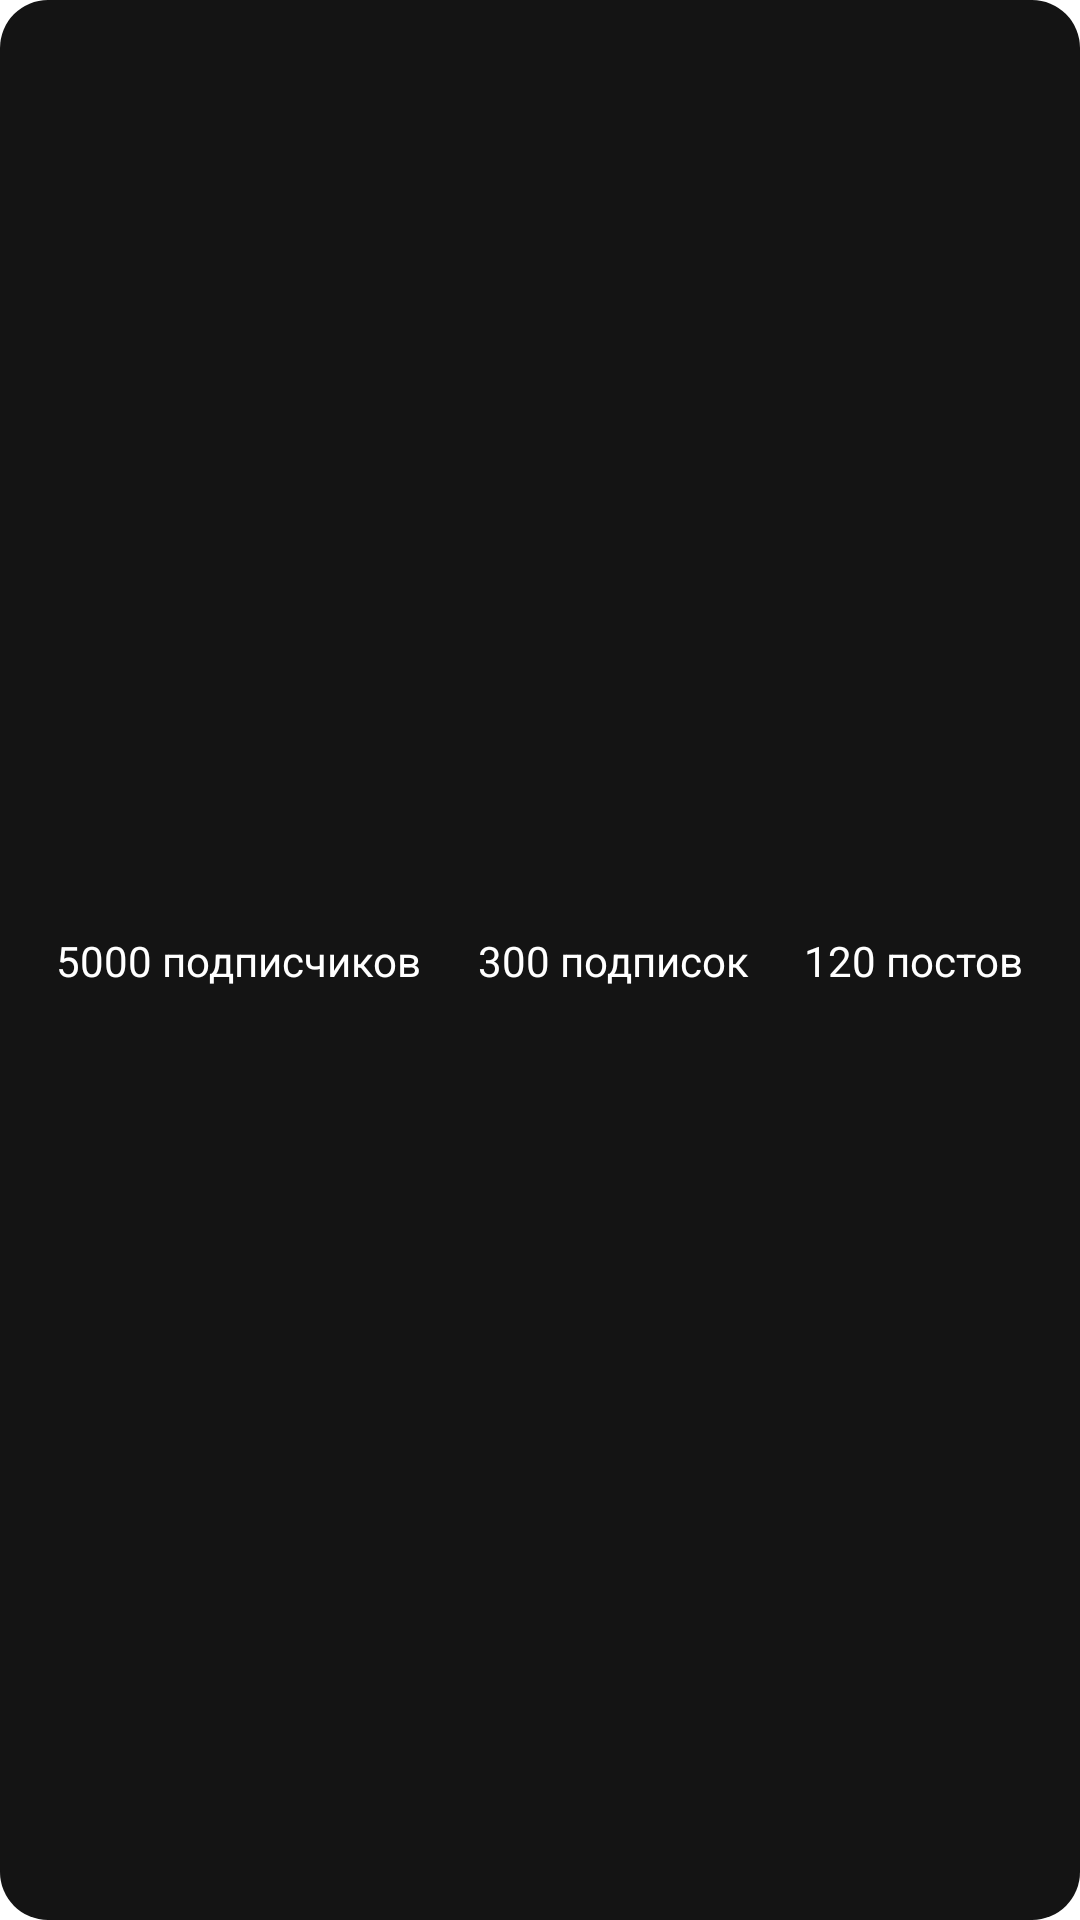

Write the Android layout XML for this screen, with the resource values it uses.
<!-- AndroidManifest.xml: application theme Theme.Mobdevlab1 -->
<!-- res/layout/statistics.xml -->
<?xml version="1.0" encoding="utf-8"?>
<androidx.constraintlayout.widget.ConstraintLayout
    xmlns:android="http://schemas.android.com/apk/res/android"
    xmlns:app="http://schemas.android.com/apk/res-auto"
    android:id="@+id/layout_statistics"
    android:layout_width="match_parent"
    android:layout_height="wrap_content"
    app:layout_constraintTop_toBottomOf="@id/layout_personal_info"
    android:background="@drawable/rounded_corners"
    android:paddingBottom="8dp"
    android:paddingTop="8dp"
    >

    <TextView
        android:id="@+id/followers_count"
        android:layout_width="wrap_content"
        android:layout_height="wrap_content"
        android:text="@string/subscribers_count_placeholder"
        android:textColor="@color/white"
        app:layout_constraintLeft_toLeftOf="parent"
        app:layout_constraintRight_toLeftOf="@id/following_count"
        app:layout_constraintTop_toTopOf="parent"
        app:layout_constraintBottom_toBottomOf="parent"
        app:layout_constraintHorizontal_chainStyle="spread" />

    <TextView
        android:id="@+id/following_count"
        android:layout_width="wrap_content"
        android:layout_height="wrap_content"
        android:textColor="@color/white"
        android:text="@string/subscriptions_count_placeholder"
        app:layout_constraintLeft_toRightOf="@id/followers_count"
        app:layout_constraintRight_toLeftOf="@id/posts_count"
        app:layout_constraintTop_toTopOf="parent"
        app:layout_constraintBottom_toBottomOf="parent" />

    <TextView
        android:id="@+id/posts_count"
        android:layout_width="wrap_content"
        android:layout_height="wrap_content"
        android:textColor="@color/white"
        android:text="@string/posts_count_placeholder"
        app:layout_constraintLeft_toRightOf="@id/following_count"
        app:layout_constraintRight_toRightOf="parent"
        app:layout_constraintTop_toTopOf="parent"
        app:layout_constraintBottom_toBottomOf="parent" />

</androidx.constraintlayout.widget.ConstraintLayout>
<!-- resources referenced by this layout -->
<resources>
  <!-- drawable rounded_corners (drawable) -->
  <shape xmlns:android="http://schemas.android.com/apk/res/android">
      <solid android:color="#141414" />
      <corners
          android:bottomLeftRadius="16dp"
          android:bottomRightRadius="16dp"
          android:topLeftRadius="16dp"
          android:topRightRadius="16dp" />
  </shape>
  <string name="posts_count_placeholder">120 постов</string>
  <string name="subscribers_count_placeholder">5000 подписчиков</string>
  <string name="subscriptions_count_placeholder">300 подписок</string>
  <style name="Theme.Mobdevlab1" parent="Theme.MaterialComponents.DayNight.DarkActionBar">
          
          <item name="colorPrimary">@color/purple_500</item>
          <item name="colorPrimaryVariant">@color/purple_700</item>
          <item name="colorOnPrimary">@color/white</item>
          
          <item name="colorSecondary">@color/teal_200</item>
          <item name="colorSecondaryVariant">@color/teal_700</item>
          <item name="colorOnSecondary">@color/black</item>
          
          <item name="android:statusBarColor">?attr/colorPrimaryVariant</item>
          
      </style>
  <!-- not gathered from this repository: default colours our renderer supplied (Android Studio template values) -->
  <color name="purple_500">#FF6200EE</color>
  <color name="purple_700">#FF3700B3</color>
  <color name="teal_200">#FF03DAC5</color>
  <color name="teal_700">#FF018786</color>
  <color name="black">#FF000000</color>
  <color name="white">#FFFFFFFF</color>
</resources>
